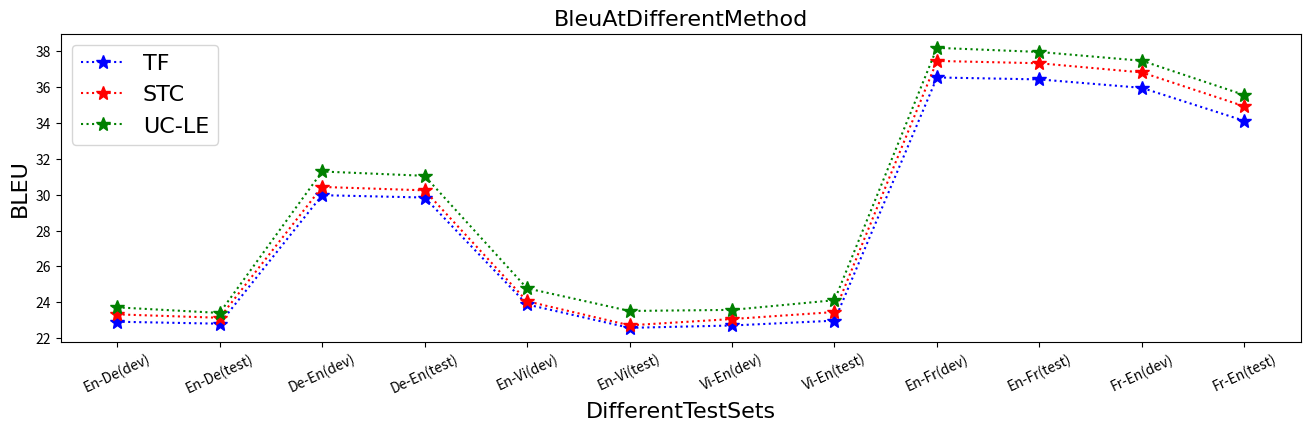

The matplotlib source for this figure: (Note: this script raises an exception after producing the figure.)
#!/usr/bin/env python3
# -*- coding: utf-8 -*-
# @Time    : 2019/12/1 21:39
# [redacted]
# [redacted]
# @FileName: testBleu.py
# @Software: PyCharm
# @DATE:     2019/12/1 
import matplotlib.pyplot as plt

# 月份
test_name = ['En-De(dev)', 'En-De(test)', 'De-En(dev)', 'De-En(test)', 'En-Vi(dev)', 'En-Vi(test)', 'Vi-En(dev)', 'Vi-En(test)',
      'En-Fr(dev)', 'En-Fr(test)', 'Fr-En(dev)', 'Fr-En(test)']

# 体重

bleu1=[22.92,22.81,29.97,29.84,23.88,22.58,22.71,22.98,36.53,36.42,35.95,34.11]
bleu2=[23.33,23.14,30.43,30.24,24.06,22.72,23.07,23.46,37.45,37.32,36.81,34.92]
bleu3=[23.72,23.41,31.29,31.05,24.78,23.52,23.58,24.12,38.18,37.95,37.46,35.55]

# 设置画布大小
plt.figure(figsize=(16, 4))
font = {'family': 'Times New Roman',
         'size': 16,
         }
#
A, =plt.plot(test_name, bleu1, 'b:*',ms=10,label = 'TF',)
B, =plt.plot(test_name, bleu2, 'r*:', ms=10,label = 'STC',)
C, =plt.plot(test_name, bleu3, 'g:*', ms=10,label = 'UC-LE',)

#   Approach For Low Resource Domain Specific Terminology Neural Machine Translation

#   Training Neural Machine Translation To Apply Terminology Constraints
# 设置图例并且设置图例的字体及大小
plt.legend(handles=[A, B, C], prop=font)
plt.xticks(rotation=25)
plt.xlabel("DifferentTestSets",fontdict={'family' : 'Times New Roman', 'size':16})                     # X轴标签
plt.ylabel("BLEU",fontdict={'family' : 'Times New Roman', 'size'   : 16})                                 # Y轴标签
plt.title("BleuAtDifferentMethod",fontdict={'family' : 'Times New Roman','size': 16})    # 标题
plt.savefig("./result/easyplot.png")                                                                             # 存储文件
plt.legend()
plt.show()